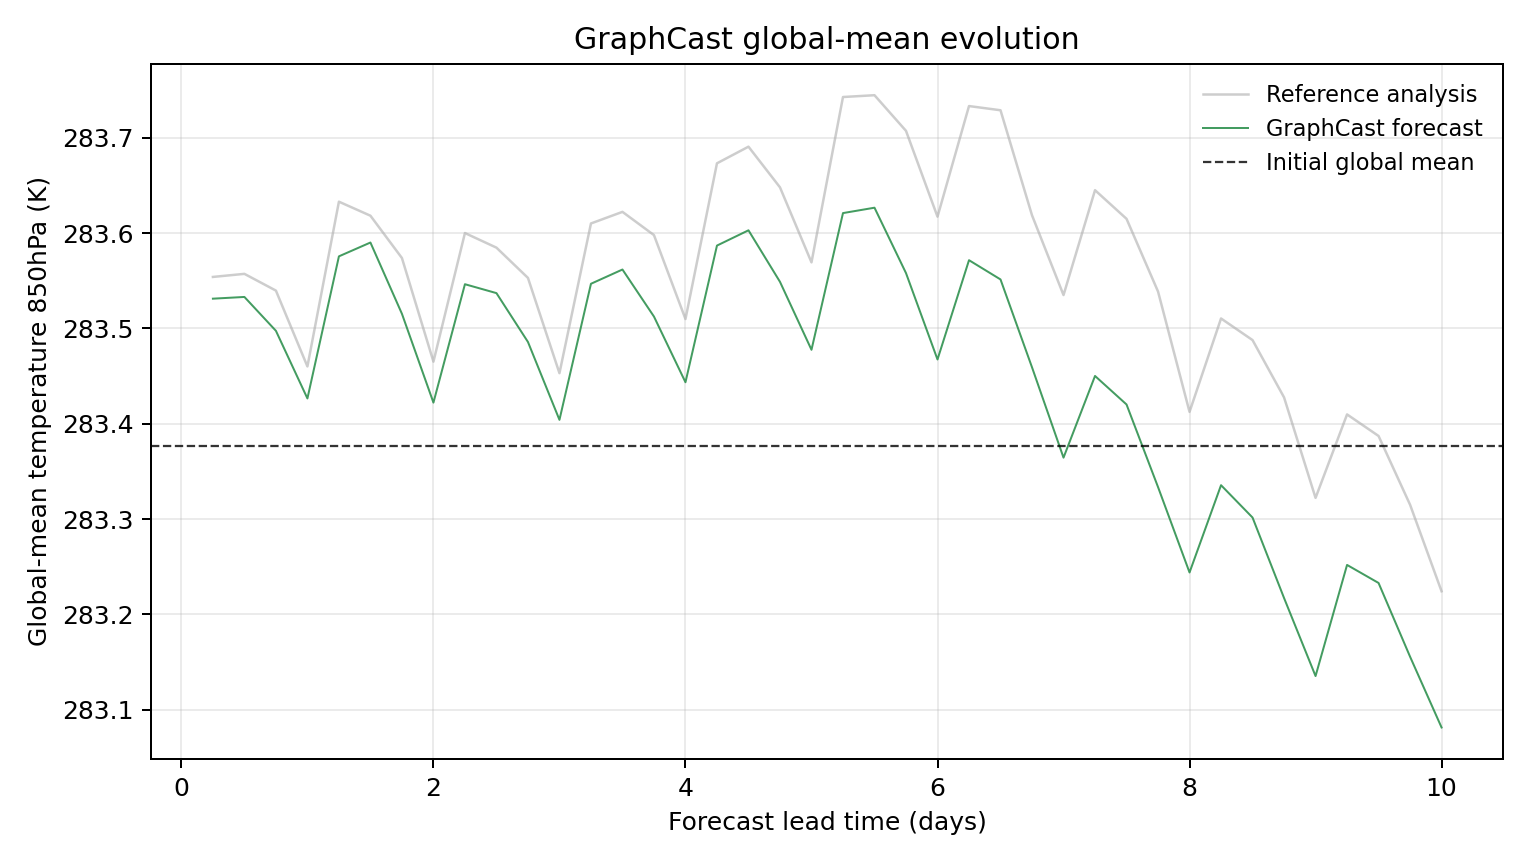

Data behind this chart, as committed beside it:
model, scenario, init_time, step, lead_hours, lead_day, global_mean_k, global_mean_anomaly_k, reference_global_mean_k, reference_global_mean_anomaly_k, initial_global_mean_k, metric_id, metric_variable, metric_level_hpa, reference
GraphCast, , 2023-07-31T06:00, 1, 6.0, 0.25, 283.5, 0.1544, 283.6, 0.1772, 283.4, temperature_850hPa, temperature, 850, ground_truth
GraphCast, , 2023-07-31T06:00, 2, 12.0, 0.5, 283.5, 0.1562, 283.6, 0.1804, 283.4, temperature_850hPa, temperature, 850, ground_truth
GraphCast, , 2023-07-31T06:00, 3, 18.0, 0.75, 283.5, 0.1206, 283.5, 0.1628, 283.4, temperature_850hPa, temperature, 850, ground_truth
GraphCast, , 2023-07-31T06:00, 4, 24.0, 1.0, 283.4, 0.04968, 283.5, 0.08325, 283.4, temperature_850hPa, temperature, 850, ground_truth
GraphCast, , 2023-07-31T06:00, 5, 30.0, 1.25, 283.6, 0.1988, 283.6, 0.2561, 283.4, temperature_850hPa, temperature, 850, ground_truth
GraphCast, , 2023-07-31T06:00, 6, 36.0, 1.5, 283.6, 0.2133, 283.6, 0.2414, 283.4, temperature_850hPa, temperature, 850, ground_truth
GraphCast, , 2023-07-31T06:00, 7, 42.0, 1.75, 283.5, 0.1385, 283.6, 0.197, 283.4, temperature_850hPa, temperature, 850, ground_truth
GraphCast, , 2023-07-31T06:00, 8, 48.0, 2.0, 283.4, 0.04532, 283.5, 0.08829, 283.4, temperature_850hPa, temperature, 850, ground_truth
GraphCast, , 2023-07-31T06:00, 9, 54.0, 2.25, 283.5, 0.1695, 283.6, 0.2232, 283.4, temperature_850hPa, temperature, 850, ground_truth
GraphCast, , 2023-07-31T06:00, 10, 60.0, 2.5, 283.5, 0.1602, 283.6, 0.2079, 283.4, temperature_850hPa, temperature, 850, ground_truth
GraphCast, , 2023-07-31T06:00, 11, 66.0, 2.75, 283.5, 0.1089, 283.6, 0.1761, 283.4, temperature_850hPa, temperature, 850, ground_truth
GraphCast, , 2023-07-31T06:00, 12, 72.0, 3.0, 283.4, 0.02725, 283.5, 0.0762, 283.4, temperature_850hPa, temperature, 850, ground_truth
GraphCast, , 2023-07-31T06:00, 13, 78.0, 3.25, 283.5, 0.17, 283.6, 0.2332, 283.4, temperature_850hPa, temperature, 850, ground_truth
GraphCast, , 2023-07-31T06:00, 14, 84.0, 3.5, 283.6, 0.1849, 283.6, 0.2454, 283.4, temperature_850hPa, temperature, 850, ground_truth
GraphCast, , 2023-07-31T06:00, 15, 90.0, 3.75, 283.5, 0.1356, 283.6, 0.221, 283.4, temperature_850hPa, temperature, 850, ground_truth
GraphCast, , 2023-07-31T06:00, 16, 96.0, 4.0, 283.4, 0.06668, 283.5, 0.133, 283.4, temperature_850hPa, temperature, 850, ground_truth
GraphCast, , 2023-07-31T06:00, 17, 102.0, 4.25, 283.6, 0.2101, 283.7, 0.2964, 283.4, temperature_850hPa, temperature, 850, ground_truth
GraphCast, , 2023-07-31T06:00, 18, 108.0, 4.5, 283.6, 0.2261, 283.7, 0.3138, 283.4, temperature_850hPa, temperature, 850, ground_truth
GraphCast, , 2023-07-31T06:00, 19, 114.0, 4.75, 283.5, 0.172, 283.6, 0.2711, 283.4, temperature_850hPa, temperature, 850, ground_truth
GraphCast, , 2023-07-31T06:00, 20, 120.0, 5.0, 283.5, 0.1007, 283.6, 0.1924, 283.4, temperature_850hPa, temperature, 850, ground_truth
GraphCast, , 2023-07-31T06:00, 21, 126.0, 5.25, 283.6, 0.2441, 283.7, 0.3659, 283.4, temperature_850hPa, temperature, 850, ground_truth
GraphCast, , 2023-07-31T06:00, 22, 132.0, 5.5, 283.6, 0.2498, 283.7, 0.3678, 283.4, temperature_850hPa, temperature, 850, ground_truth
GraphCast, , 2023-07-31T06:00, 23, 138.0, 5.75, 283.6, 0.1812, 283.7, 0.3304, 283.4, temperature_850hPa, temperature, 850, ground_truth
GraphCast, , 2023-07-31T06:00, 24, 144.0, 6.0, 283.5, 0.09058, 283.6, 0.2404, 283.4, temperature_850hPa, temperature, 850, ground_truth
GraphCast, , 2023-07-31T06:00, 25, 150.0, 6.25, 283.6, 0.1947, 283.7, 0.3564, 283.4, temperature_850hPa, temperature, 850, ground_truth
GraphCast, , 2023-07-31T06:00, 26, 156.0, 6.5, 283.6, 0.1745, 283.7, 0.352, 283.4, temperature_850hPa, temperature, 850, ground_truth
GraphCast, , 2023-07-31T06:00, 27, 162.0, 6.75, 283.5, 0.08234, 283.6, 0.2418, 283.4, temperature_850hPa, temperature, 850, ground_truth
GraphCast, , 2023-07-31T06:00, 28, 168.0, 7.0, 283.4, -0.01242, 283.5, 0.1581, 283.4, temperature_850hPa, temperature, 850, ground_truth
GraphCast, , 2023-07-31T06:00, 29, 174.0, 7.25, 283.5, 0.07327, 283.6, 0.2682, 283.4, temperature_850hPa, temperature, 850, ground_truth
GraphCast, , 2023-07-31T06:00, 30, 180.0, 7.5, 283.4, 0.04337, 283.6, 0.2381, 283.4, temperature_850hPa, temperature, 850, ground_truth
GraphCast, , 2023-07-31T06:00, 31, 186.0, 7.75, 283.3, -0.04327, 283.5, 0.1619, 283.4, temperature_850hPa, temperature, 850, ground_truth
GraphCast, , 2023-07-31T06:00, 32, 192.0, 8.0, 283.2, -0.1329, 283.4, 0.03558, 283.4, temperature_850hPa, temperature, 850, ground_truth
GraphCast, , 2023-07-31T06:00, 33, 198.0, 8.25, 283.3, -0.04132, 283.5, 0.1336, 283.4, temperature_850hPa, temperature, 850, ground_truth
GraphCast, , 2023-07-31T06:00, 34, 204.0, 8.5, 283.3, -0.07526, 283.5, 0.1109, 283.4, temperature_850hPa, temperature, 850, ground_truth
GraphCast, , 2023-07-31T06:00, 35, 210.0, 8.75, 283.2, -0.1597, 283.4, 0.05081, 283.4, temperature_850hPa, temperature, 850, ground_truth
GraphCast, , 2023-07-31T06:00, 36, 216.0, 9.0, 283.1, -0.2415, 283.3, -0.05463, 283.4, temperature_850hPa, temperature, 850, ground_truth
GraphCast, , 2023-07-31T06:00, 37, 222.0, 9.25, 283.3, -0.125, 283.4, 0.03293, 283.4, temperature_850hPa, temperature, 850, ground_truth
GraphCast, , 2023-07-31T06:00, 38, 228.0, 9.5, 283.2, -0.1439, 283.4, 0.01031, 283.4, temperature_850hPa, temperature, 850, ground_truth
GraphCast, , 2023-07-31T06:00, 39, 234.0, 9.75, 283.2, -0.2212, 283.3, -0.0618, 283.4, temperature_850hPa, temperature, 850, ground_truth
GraphCast, , 2023-07-31T06:00, 40, 240.0, 10.0, 283.1, -0.2955, 283.2, -0.1526, 283.4, temperature_850hPa, temperature, 850, ground_truth
